Image classification data set "Dataset" (jmehta228/Brain-Tumor-Classification on GitHub). Class labels (4): glioma tumor, meningioma tumor, no tumor, pituitary tumor.

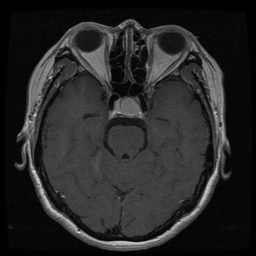
Label: pituitary tumor

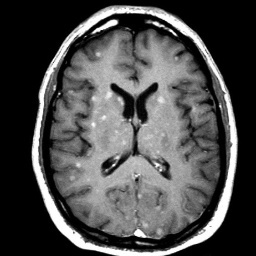
Label: no tumor

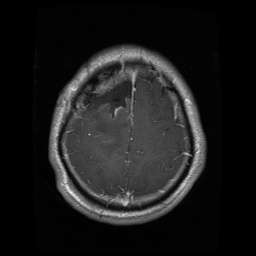
Label: glioma tumor

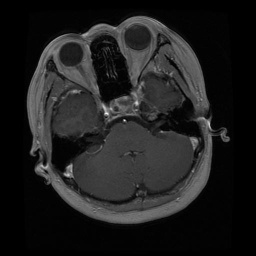
Label: pituitary tumor

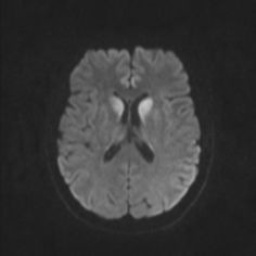
Label: no tumor
